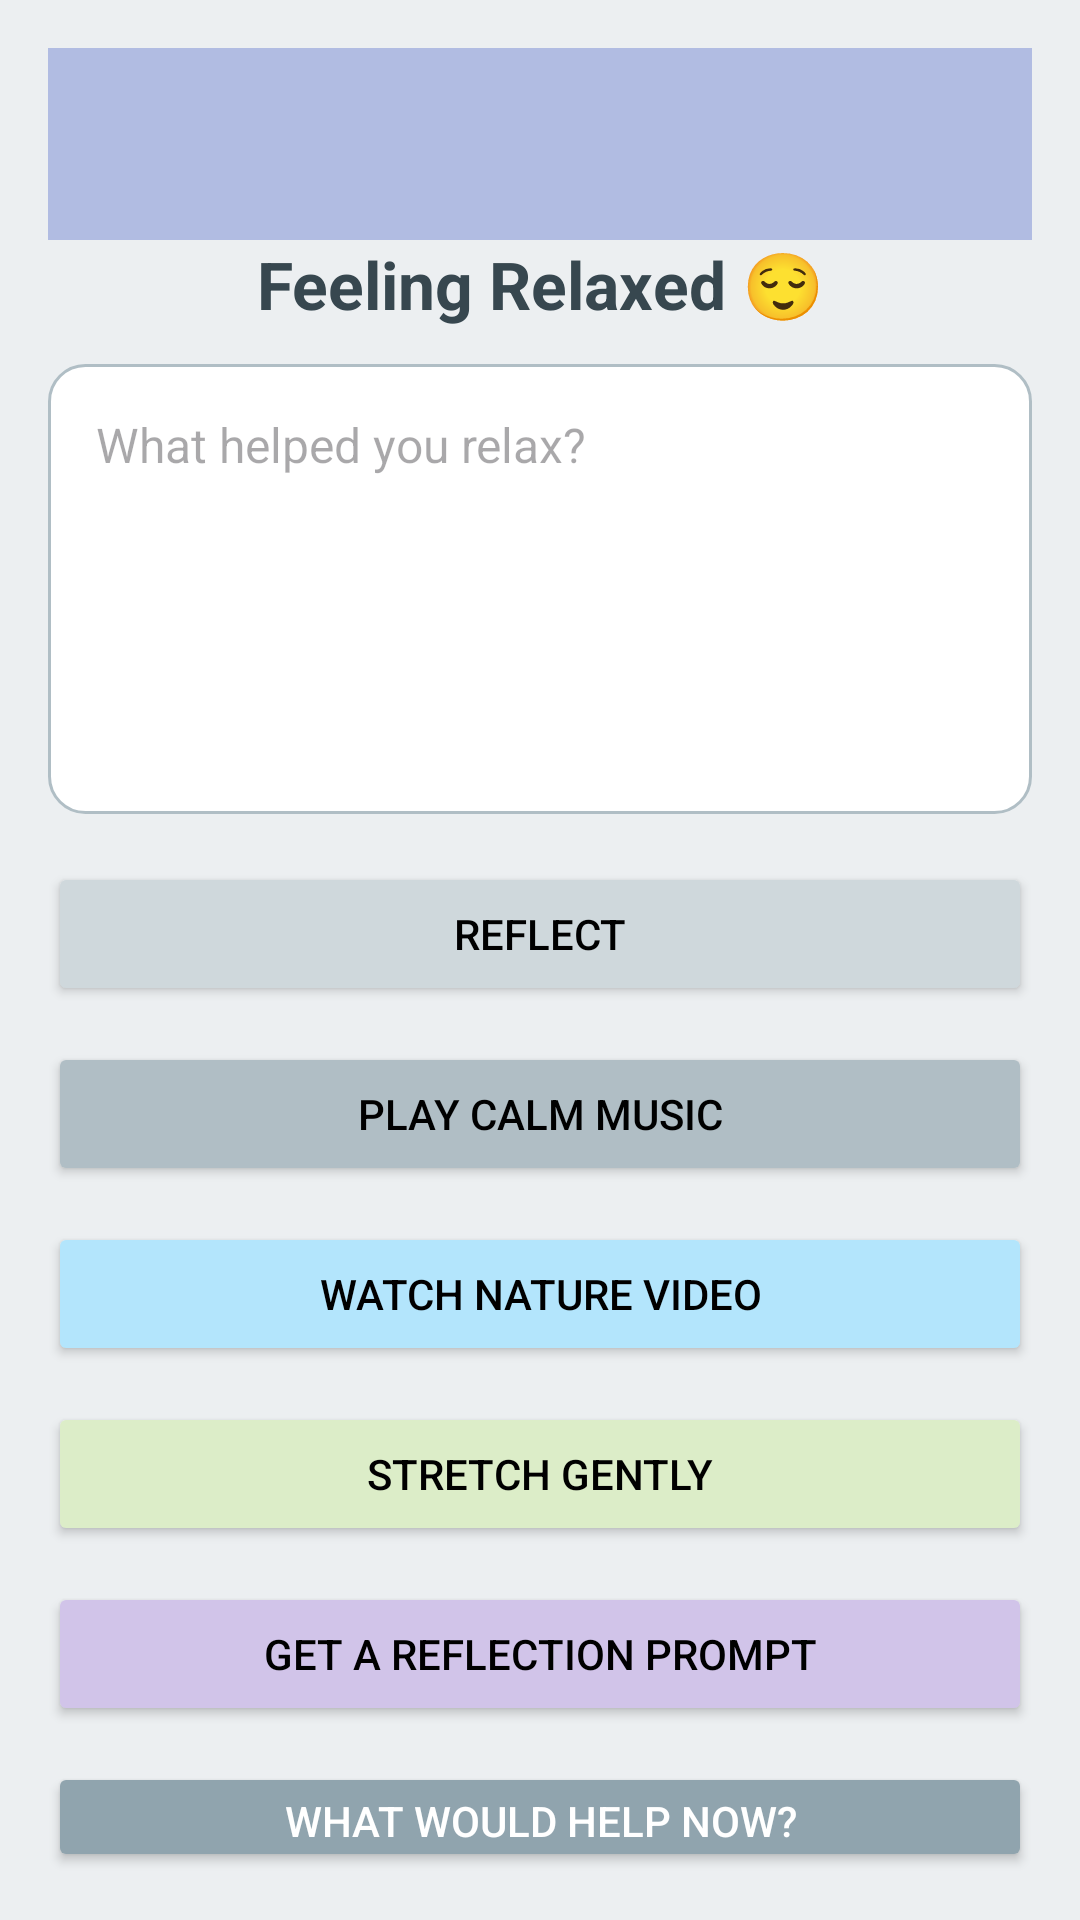

Produce the Android XML layout that renders to this screen, including the resource entries it uses.
<!-- AndroidManifest.xml: application theme Theme.MoodBoard1 -->
<!-- res/layout/activity_relaxed.xml -->
<?xml version="1.0" encoding="utf-8"?>
<LinearLayout xmlns:android="http://schemas.android.com/apk/res/android"
    android:id="@+id/relaxedLayout"
    android:layout_width="match_parent"
    android:layout_height="match_parent"
    android:orientation="vertical"
    android:padding="16dp"
    android:background="#ECEFF1">
    <androidx.appcompat.widget.Toolbar
        android:id="@+id/sadToolbar"
        android:layout_width="match_parent"
        android:layout_height="wrap_content"
        android:background="#B1BCE2"
        android:title="Feeling Sad 😢"
        android:titleTextColor="#000000" />
    <TextView
        android:id="@+id/relaxedTitle"
        android:layout_width="match_parent"
        android:layout_height="wrap_content"
        android:text="Feeling Relaxed 😌"
        android:textAlignment="center"
        android:textSize="22sp"
        android:textStyle="bold"
        android:textColor="#37474F"
        android:layout_marginBottom="12dp" />

    <EditText
        android:id="@+id/editRelaxNote"
        android:layout_width="match_parent"
        android:layout_height="150dp"
        android:background="@drawable/rounded_edittext"
        android:hint="What helped you relax?"
        android:gravity="top|start"
        android:padding="16dp"
        android:textSize="16sp"
        android:layout_marginBottom="16dp" />

    <Button
        android:id="@+id/btnRelaxReflect"
        android:layout_width="match_parent"
        android:layout_height="wrap_content"
        android:text="Reflect"
        android:backgroundTint="#CFD8DC"
        android:textColor="#000000"
        android:layout_marginBottom="12dp" />

    <Button
        android:id="@+id/btnPlayCalmMusic"
        android:layout_width="match_parent"
        android:layout_height="wrap_content"
        android:text="Play Calm Music"
        android:backgroundTint="#B0BEC5"
        android:textColor="#000000"
        android:layout_marginBottom="12dp" />

    <Button
        android:id="@+id/btnNatureVideo"
        android:layout_width="match_parent"
        android:layout_height="wrap_content"
        android:text="Watch Nature Video"
        android:backgroundTint="#B3E5FC"
        android:textColor="#000000"
        android:layout_marginBottom="12dp" />

    <Button
        android:id="@+id/btnStretch"
        android:layout_width="match_parent"
        android:layout_height="wrap_content"
        android:text="Stretch Gently"
        android:backgroundTint="#DCEDC8"
        android:textColor="#000000"
        android:layout_marginBottom="12dp" />

    <Button
        android:id="@+id/btnPrompt"
        android:layout_width="match_parent"
        android:layout_height="wrap_content"
        android:text="Get a Reflection Prompt"
        android:backgroundTint="#D1C4E9"
        android:textColor="#000000"
        android:layout_marginBottom="12dp" />

    <TextView
        android:id="@+id/textRelaxResponse"
        android:layout_width="match_parent"
        android:layout_height="wrap_content"
        android:text=""
        android:padding="16dp"
        android:textSize="16sp"
        android:textColor="#2E7D32"
        android:visibility="gone"
        android:background="#F1F8E9"
        android:layout_marginBottom="12dp" />

    <TextView
        android:id="@+id/textPrompt"
        android:layout_width="match_parent"
        android:layout_height="wrap_content"
        android:text=""
        android:textSize="16sp"
        android:textColor="#3E2723"
        android:padding="10dp"
        android:visibility="gone"
        android:background="#E0F2F1"
        android:layout_marginBottom="12dp" />

    <TextView
        android:id="@+id/relaxEmojiBurst"
        android:layout_width="wrap_content"
        android:layout_height="wrap_content"
        android:text=""
        android:textSize="28sp"
        android:layout_gravity="center_horizontal"
        android:visibility="gone"
        android:layout_marginTop="12dp" />

    <Button
        android:id="@+id/btnRelaxAction"
        android:layout_width="match_parent"
        android:layout_height="wrap_content"
        android:text="What would help now?"
        android:backgroundTint="#90A4AE"
        android:textColor="#FFFFFF" />

</LinearLayout>
<!-- resources referenced by this layout -->
<resources>
  <!-- drawable rounded_edittext (drawable) -->
  <?xml version="1.0" encoding="utf-8"?>
  <shape xmlns:android="http://schemas.android.com/apk/res/android">
      <solid android:color="#FFFFFF" />
      <corners android:radius="12dp" />
      <stroke android:color="#B0BEC5" android:width="1dp" />
  </shape>
  <style name="Theme.MoodBoard1" parent="Base.Theme.MoodBoard1" />
  <style name="Base.Theme.MoodBoard1" parent="Theme.Material3.DayNight.NoActionBar">
          
          
      </style>
</resources>
